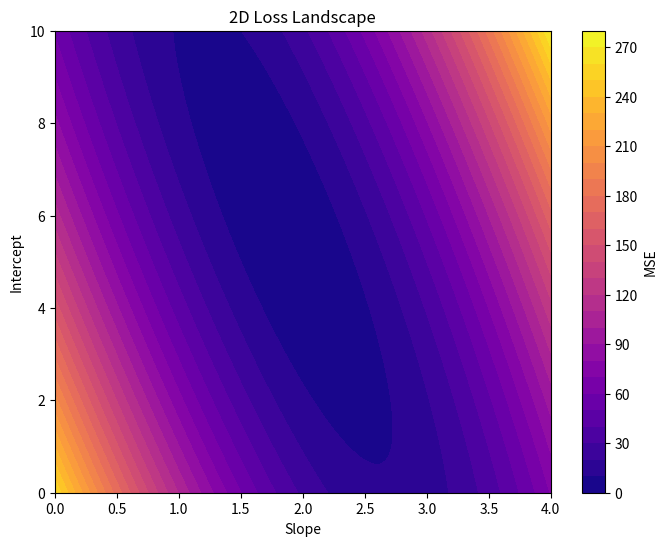

The matplotlib source for this figure:
import numpy as np
import matplotlib.pyplot as plt

# -----------------------------
# Generate the simulated data
# -----------------------------

# x-values from 0 to 10
x = np.linspace(0, 10, 20)

# True line: y = 2x + 5
y_true = 2 * x + 5

# Add random noise
noise = np.random.normal(0, 2, size=len(x))
y_noisy = y_true + noise


# -----------------------------
# Function to calculate MSE
# -----------------------------

def calculate_mse(slope, intercept):
    y_pred = slope * x + intercept
    mse = np.mean((y_noisy - y_pred) ** 2)

    print("Slope:", slope)
    print("Intercept:", intercept)
    print("MSE:", mse)


# Test one random point
calculate_mse(1, 3)


# -----------------------------
# Create the loss landscape
# -----------------------------

# Create a range of slopes
slopes = np.linspace(0, 4, 100)

# Create a range of intercepts
intercepts = np.linspace(0, 10, 100)

# Create a grid of all combinations
S, I = np.meshgrid(slopes, intercepts)

# Empty array to store MSE values
MSE = np.zeros_like(S)

# Calculate MSE at every point
for i in range(len(intercepts)):
    for j in range(len(slopes)):

        # Predicted y-values for this slope/intercept
        y_pred = S[i, j] * x + I[i, j]

        # Calculate MSE
        MSE[i, j] = np.mean((y_noisy - y_pred) ** 2)


# -----------------------------
# Plot the loss landscape
# -----------------------------

plt.figure(figsize=(8, 6))

plt.contourf(
    S,
    I,
    MSE,
    levels=30,
    cmap="plasma"
)

# Add color bar
plt.colorbar(label="MSE")

# Labels
plt.xlabel("Slope")
plt.ylabel("Intercept")
plt.title("2D Loss Landscape")

plt.show()
